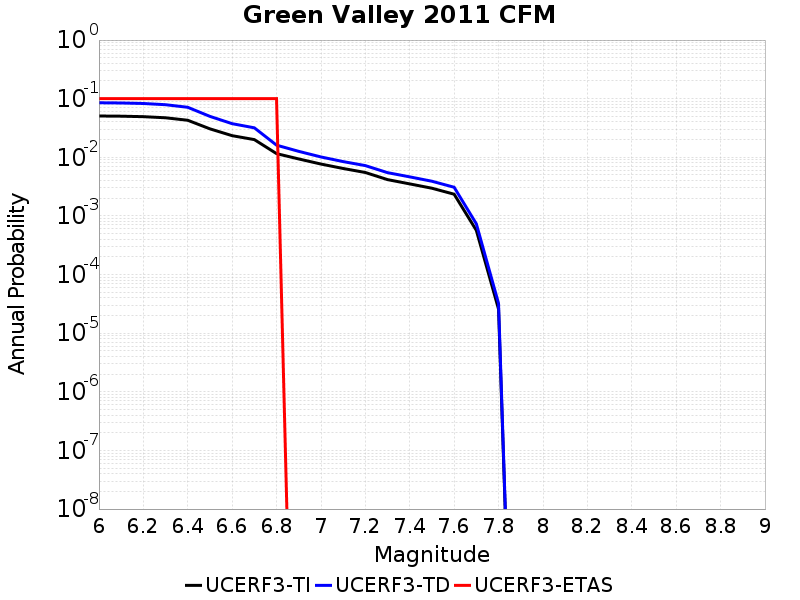

The data file committed next to this chart (first rows):
Magnitude, UCERF3-TI Prob, UCERF3-TD Prob, UCERF3-ETAS Prob
6.0, 0.05066, 0.0852, 0.1
6.1, 0.05028, 0.08448, 0.1
6.2, 0.04934, 0.08279, 0.1
6.3, 0.04725, 0.07893, 0.1
6.4, 0.04284, 0.07132, 0.1
6.5, 0.03058, 0.0499, 0.1
6.6, 0.02339, 0.03748, 0.1
6.7, 0.02005, 0.03184, 0.1
6.8, 0.01156, 0.01612, 0.1
6.9, 0.009374, 0.01263, 0.0
7.0, 0.007674, 0.01014, 0.0
7.1, 0.006449, 0.008452, 0.0
7.2, 0.005507, 0.007221, 0.0
7.3, 0.004165, 0.005472, 0.0
7.4, 0.00352, 0.004639, 0.0
7.5, 0.002969, 0.003905, 0.0
7.6, 0.002347, 0.003084, 0.0
7.7, 5.672055E-4, 7.334595E-4, 0.0
7.8, 2.5762274E-5, 3.2202173E-5, 0.0
